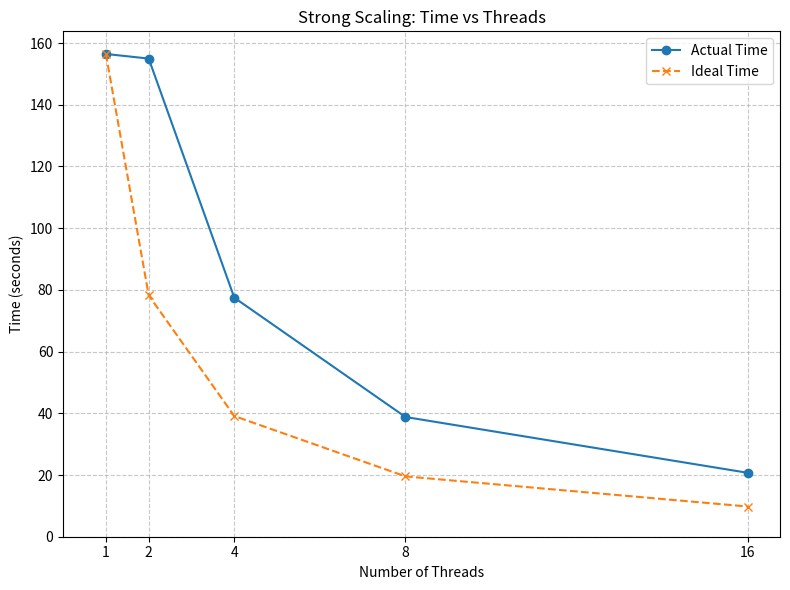
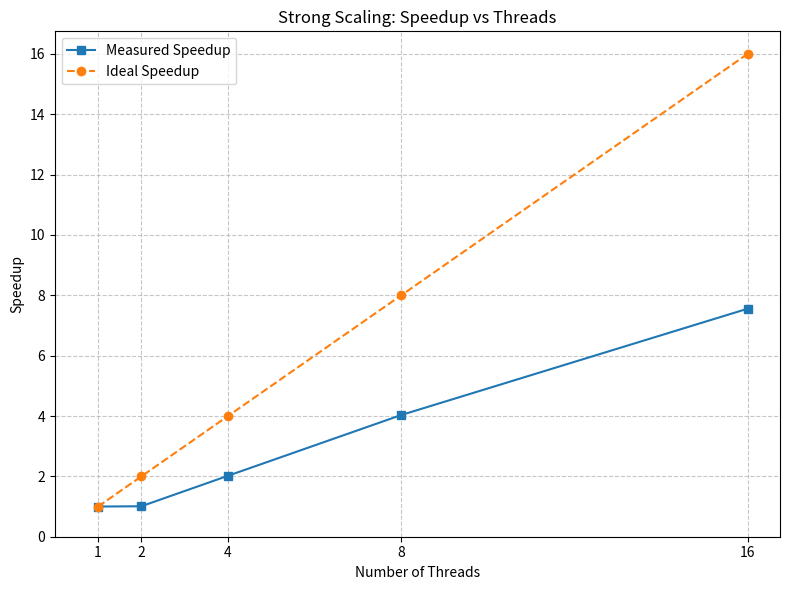

Source code (Python) for these figures, in order:
import matplotlib.pyplot as plt

threads = [1, 2, 4, 8, 16]
times = [156.451, 154.955, 77.4669, 38.7965, 20.7045]

# Ideal time: single thread time divided by number of threads
ideal_times = [times[0] / t for t in threads]

# Speedup ratio: single thread time divided by current thread time
speedup = [times[0] / t for t in times]

# --- First graph: Time vs number of threads ---
plt.figure(figsize=(8,6))
plt.plot(threads, times, marker='o', label='Actual Time')
plt.plot(threads, ideal_times, linestyle='--', marker='x', label='Ideal Time')
plt.xlabel('Number of Threads')
plt.ylabel('Time (seconds)')
plt.title('Strong Scaling: Time vs Threads')
plt.xticks(threads)
plt.grid(True, linestyle="--", alpha=0.7)
plt.xlim(left=0)
plt.ylim(bottom=0)
plt.legend()
plt.tight_layout()
plt.savefig('time_vs_threads_linear.png')
plt.show()

# --- Second graph: Speedup vs number of threads ---
plt.figure(figsize=(8,6))
plt.plot(threads, speedup, marker='s', label='Measured Speedup')
plt.plot(threads, threads, linestyle='--', marker='o', label='Ideal Speedup')
plt.xlabel('Number of Threads')
plt.ylabel('Speedup')
plt.title('Strong Scaling: Speedup vs Threads')
plt.xticks(threads)
plt.grid(True, linestyle="--", alpha=0.7)
plt.xlim(left=0)
plt.ylim(bottom=0)
plt.legend()
plt.tight_layout()
plt.savefig('speedup_vs_threads_linear.png')
plt.show()